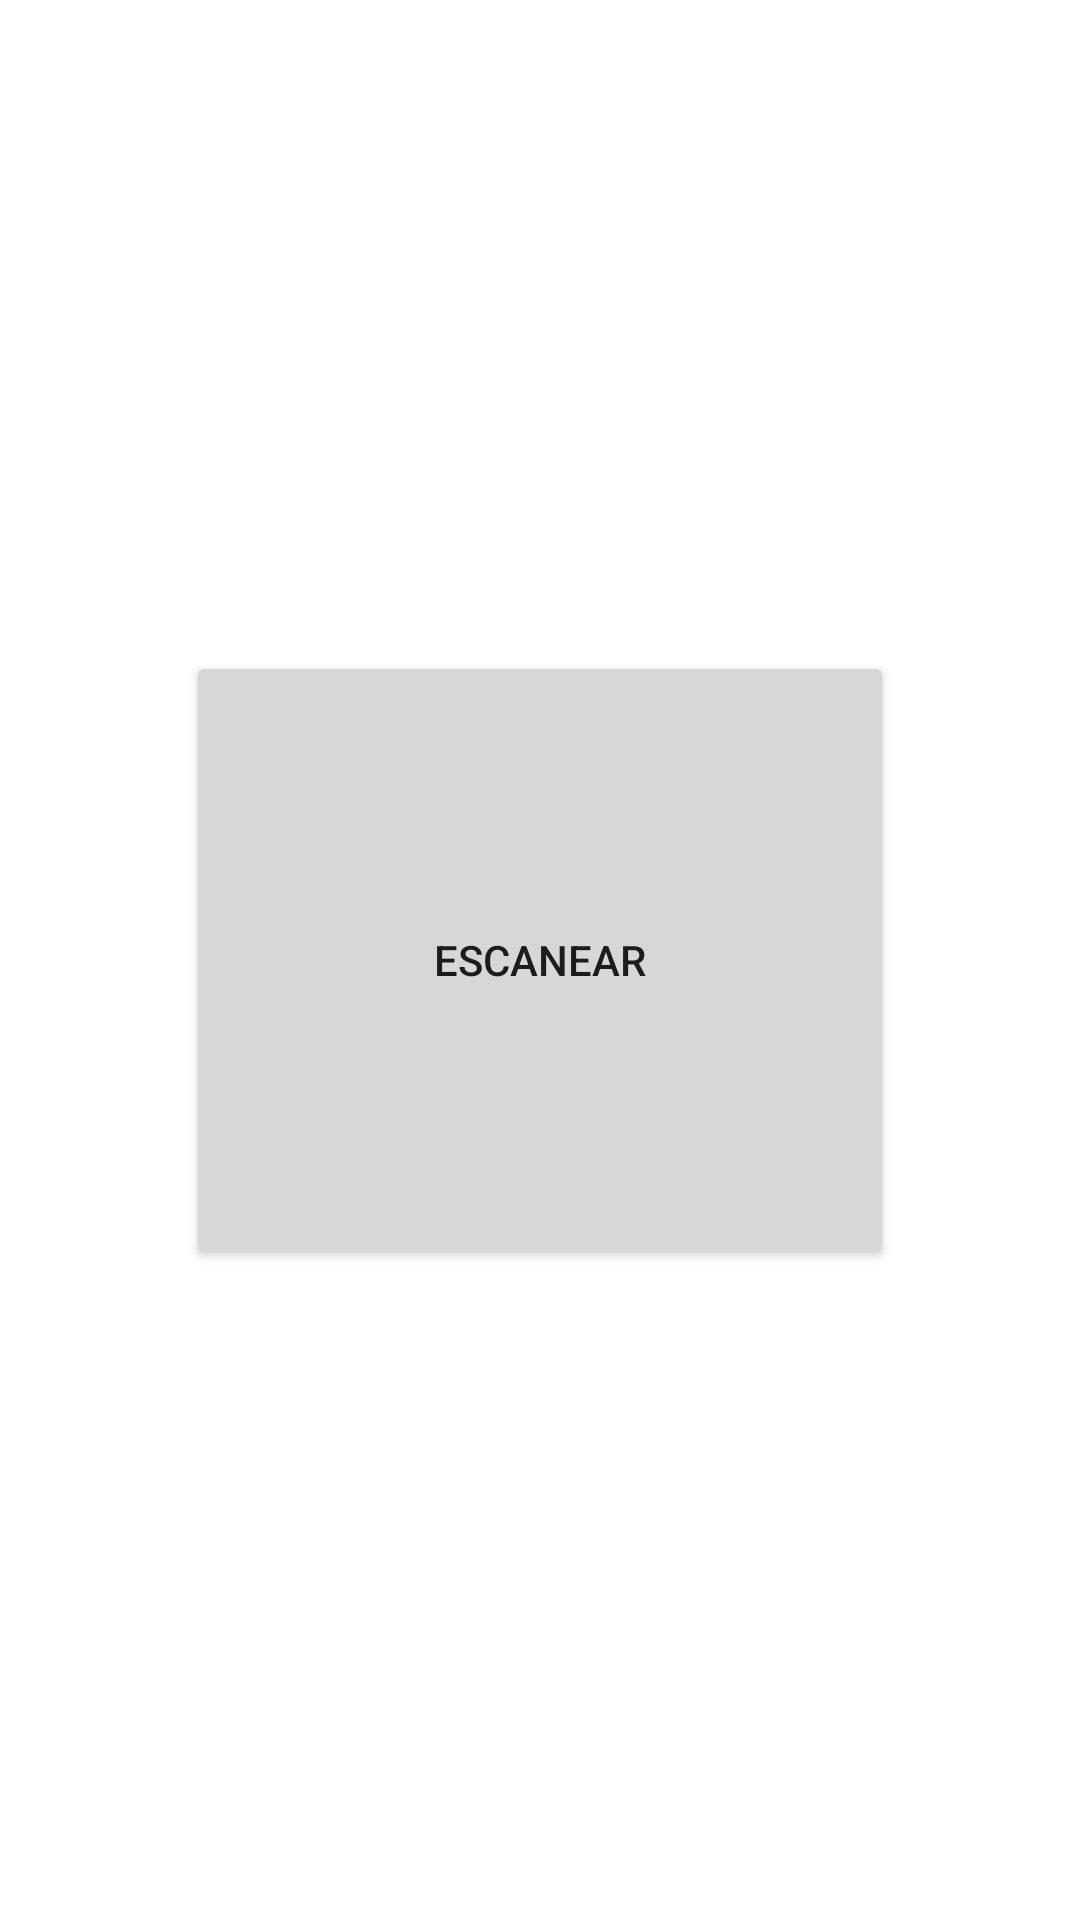

Produce the Android XML layout that renders to this screen, including the resource entries it uses.
<!-- AndroidManifest.xml: application theme Theme.PermisosUNSAdA -->
<!-- res/layout/activity_escaner.xml -->
<?xml version="1.0" encoding="utf-8"?>
<androidx.constraintlayout.widget.ConstraintLayout xmlns:android="http://schemas.android.com/apk/res/android"
    xmlns:app="http://schemas.android.com/apk/res-auto"
    xmlns:tools="http://schemas.android.com/tools"
    android:layout_width="match_parent"
    android:layout_height="match_parent"
    tools:context=".escaner">

    <Button
        android:id="@+id/button2"
        android:layout_width="236dp"
        android:layout_height="206dp"
        android:onClick="escanear"
        android:text="ESCANEAR"
        app:layout_constraintBottom_toBottomOf="parent"
        app:layout_constraintEnd_toEndOf="parent"
        app:layout_constraintStart_toStartOf="parent"
        app:layout_constraintTop_toTopOf="parent" />
</androidx.constraintlayout.widget.ConstraintLayout>
<!-- resources referenced by this layout -->
<resources>
  <style name="Theme.PermisosUNSAdA" parent="Theme.MaterialComponents.DayNight.DarkActionBar">
          
          <item name="colorPrimary">@color/verde_oscuro_unsada</item>
          <item name="colorPrimaryVariant">@color/purple_700</item>
          <item name="colorOnPrimary">@color/white</item>
          
          <item name="colorSecondary">@color/teal_200</item>
          <item name="colorSecondaryVariant">@color/teal_700</item>
          <item name="colorOnSecondary">@color/black</item>
          
          <item name="android:statusBarColor" tools:targetApi="l">?attr/colorPrimaryVariant</item>
          
      </style>
  <color name="verde_oscuro_unsada">#18363D</color>
  <color name="purple_700">#FF3700B3</color>
  <color name="white">#FFFFFFFF</color>
  <color name="teal_200">#FF03DAC5</color>
  <color name="teal_700">#FF018786</color>
  <color name="black">#FF000000</color>
</resources>
